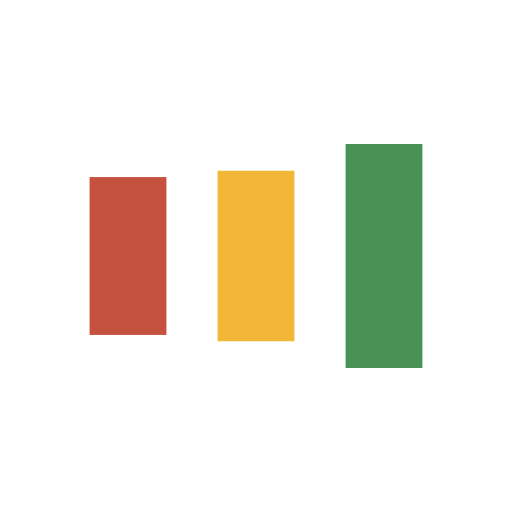
t = 0.00 s
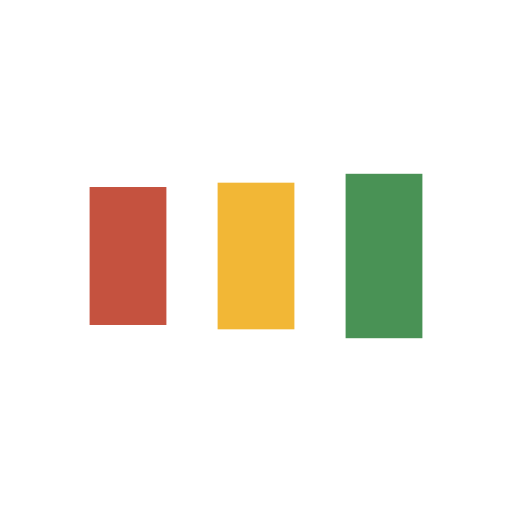
t = 0.19 s
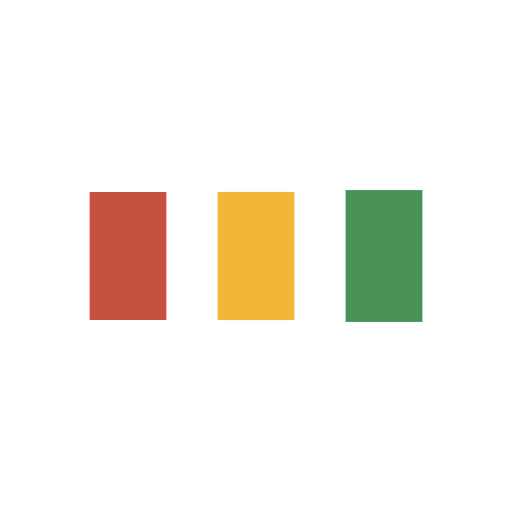
t = 0.56 s
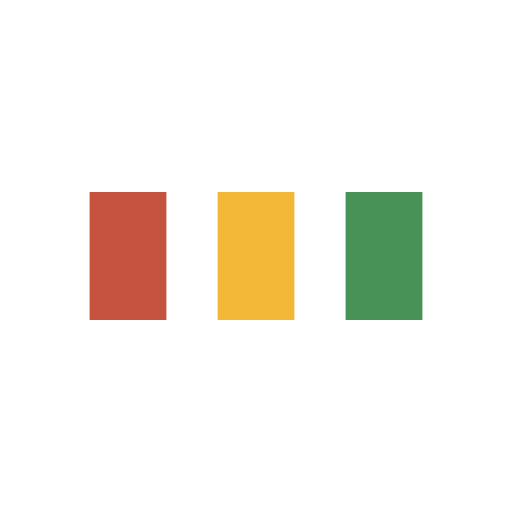
t = 0.75 s
t = 0.93 s: frame unchanged from t = 0.75 s, image omitted
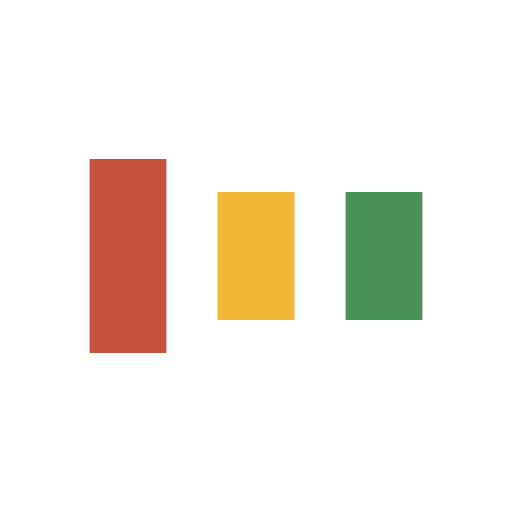
t = 1.31 s

The animated SVG that drew these frames (rendered in a browser with its animation timeline set to each time). Animation: 6 SMIL elements (animate=6); one cycle of 1.49 s, repeats indefinitely.

<?xml version="1.0" encoding="utf-8"?>
<svg xmlns="http://www.w3.org/2000/svg" xmlns:xlink="http://www.w3.org/1999/xlink" style="margin: auto; background-image: none; display: block; shape-rendering: auto; background-position: initial initial; background-repeat: initial initial;" width="194px" height="194px" viewBox="0 0 100 100" preserveAspectRatio="xMidYMid">
<rect x="17.5" y="37.5" width="15" height="25" fill="#c5523f">
  <animate attributeName="y" repeatCount="indefinite" dur="1.4925373134328357s" calcMode="spline" keyTimes="0;0.5;1" values="25;37.5;37.5" keySplines="0 0.5 0.5 1;0 0.5 0.5 1" begin="-0.29850746268656714s"></animate>
  <animate attributeName="height" repeatCount="indefinite" dur="1.4925373134328357s" calcMode="spline" keyTimes="0;0.5;1" values="50;25;25" keySplines="0 0.5 0.5 1;0 0.5 0.5 1" begin="-0.29850746268656714s"></animate>
</rect>
<rect x="42.5" y="37.5" width="15" height="25" fill="#f2b736">
  <animate attributeName="y" repeatCount="indefinite" dur="1.4925373134328357s" calcMode="spline" keyTimes="0;0.5;1" values="28.125;37.5;37.5" keySplines="0 0.5 0.5 1;0 0.5 0.5 1" begin="-0.14925373134328357s"></animate>
  <animate attributeName="height" repeatCount="indefinite" dur="1.4925373134328357s" calcMode="spline" keyTimes="0;0.5;1" values="43.75;25;25" keySplines="0 0.5 0.5 1;0 0.5 0.5 1" begin="-0.14925373134328357s"></animate>
</rect>
<rect x="67.5" y="37.5" width="15" height="25" fill="#499255">
  <animate attributeName="y" repeatCount="indefinite" dur="1.4925373134328357s" calcMode="spline" keyTimes="0;0.5;1" values="28.125;37.5;37.5" keySplines="0 0.5 0.5 1;0 0.5 0.5 1"></animate>
  <animate attributeName="height" repeatCount="indefinite" dur="1.4925373134328357s" calcMode="spline" keyTimes="0;0.5;1" values="43.75;25;25" keySplines="0 0.5 0.5 1;0 0.5 0.5 1"></animate>
</rect>
<!-- [ldio] generated by https://loading.io/ --></svg>